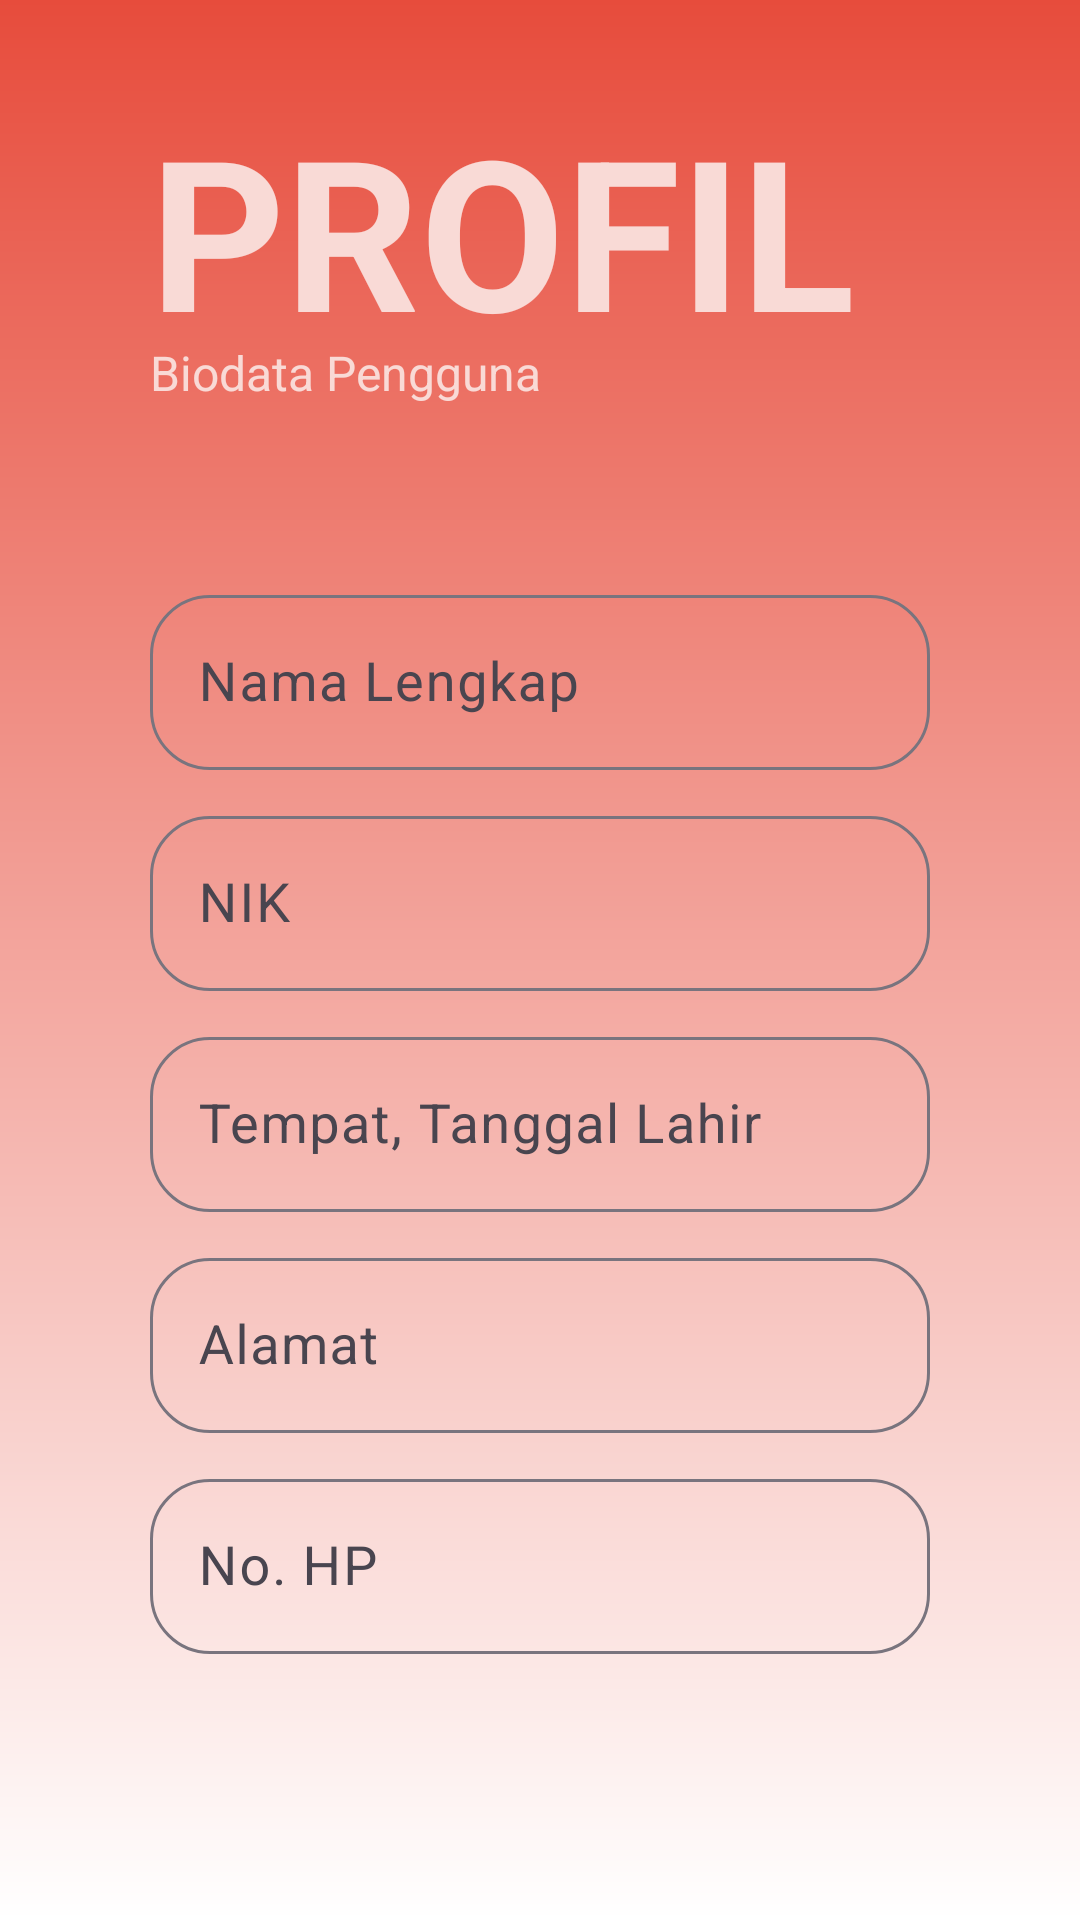

Write the Android layout XML for this screen, with the resource values it uses.
<!-- AndroidManifest.xml: application theme Theme.PosyanduLansia -->
<!-- res/layout/activity_profil.xml -->
<?xml version="1.0" encoding="utf-8"?>
<androidx.constraintlayout.widget.ConstraintLayout
    xmlns:android="http://schemas.android.com/apk/res/android"
    xmlns:app="http://schemas.android.com/apk/res-auto"
    xmlns:tools="http://schemas.android.com/tools"
    android:layout_width="match_parent"
    android:layout_height="match_parent"
    android:background="@drawable/bg_gradient">

    <TextView
        android:id="@+id/textView12"
        android:layout_width="0dp"
        android:layout_height="wrap_content"
        android:layout_marginStart="50dp"
        android:layout_marginTop="30dp"
        android:layout_marginEnd="50dp"
        android:text="PROFIL"
        android:textAlignment="textStart"
        android:textColor="#F9DAD6"
        android:textSize="70sp"
        android:textStyle="bold"
        app:layout_constraintEnd_toEndOf="parent"
        app:layout_constraintStart_toStartOf="parent"
        app:layout_constraintTop_toTopOf="parent" />

    <TextView
        android:id="@+id/textView14"
        android:layout_width="0dp"
        android:layout_height="wrap_content"
        android:layout_marginTop="-10dp"
        android:text="Biodata Pengguna"
        android:textColor="#F9DAD6"
        android:textSize="16sp"
        app:layout_constraintEnd_toEndOf="@+id/textView12"
        app:layout_constraintStart_toStartOf="@+id/textView12"
        app:layout_constraintTop_toBottomOf="@+id/textView12" />

    <com.google.android.material.textfield.TextInputLayout
        android:id="@+id/edNamax"
        android:layout_width="0dp"
        android:layout_height="wrap_content"
        android:layout_marginTop="70dp"
        app:boxBackgroundMode="outline"
        app:boxCornerRadiusBottomEnd="20dp"
        app:boxCornerRadiusBottomStart="20dp"
        app:boxCornerRadiusTopEnd="20dp"
        app:boxCornerRadiusTopStart="20dp"
        app:layout_constraintEnd_toEndOf="@+id/textView12"
        app:layout_constraintStart_toStartOf="@+id/textView12"
        app:layout_constraintTop_toBottomOf="@+id/textView12">

        <com.google.android.material.textfield.TextInputEditText
            android:id="@+id/edNama"
            android:layout_width="match_parent"
            android:layout_height="wrap_content"
            android:enabled="false"
            android:hint="Nama Lengkap"
            android:textColor="@color/black"
            android:textSize="18sp"
            tools:text="M. Azka Maulana Agusta" />
    </com.google.android.material.textfield.TextInputLayout>

    <com.google.android.material.textfield.TextInputLayout
        android:id="@+id/edNikx"
        android:layout_width="0dp"
        android:layout_height="wrap_content"
        android:layout_marginTop="10dp"
        app:boxBackgroundMode="outline"
        app:boxCornerRadiusTopStart="20dp"
        app:boxCornerRadiusTopEnd="20dp"
        app:boxCornerRadiusBottomStart="20dp"
        app:boxCornerRadiusBottomEnd="20dp"
        app:layout_constraintEnd_toEndOf="@+id/textView12"
        app:layout_constraintStart_toStartOf="@+id/textView12"
        app:layout_constraintTop_toBottomOf="@id/edNamax">

        <com.google.android.material.textfield.TextInputEditText
            android:id="@+id/edNik"
            android:layout_width="match_parent"
            android:layout_height="wrap_content"
            android:enabled="false"
            android:hint="NIK"
            android:textColor="@color/black"
            android:textSize="18sp"
            tools:text="0284702740274" />
    </com.google.android.material.textfield.TextInputLayout>

    <com.google.android.material.textfield.TextInputLayout
        android:id="@+id/edTtlx"
        android:layout_width="0dp"
        android:layout_height="wrap_content"
        android:layout_marginTop="10dp"
        app:boxBackgroundMode="outline"
        app:boxCornerRadiusTopStart="20dp"
        app:boxCornerRadiusTopEnd="20dp"
        app:boxCornerRadiusBottomStart="20dp"
        app:boxCornerRadiusBottomEnd="20dp"
        app:layout_constraintEnd_toEndOf="@+id/textView12"
        app:layout_constraintStart_toStartOf="@+id/textView12"
        app:layout_constraintTop_toBottomOf="@id/edNikx">

        <com.google.android.material.textfield.TextInputEditText
            android:id="@+id/edTtl"
            android:layout_width="match_parent"
            android:layout_height="wrap_content"
            android:enabled="false"
            android:hint="Tempat, Tanggal Lahir"
            android:textColor="@color/black"
            android:textSize="18sp"
            tools:text="Jakarta, 12 Mei 1995" />
    </com.google.android.material.textfield.TextInputLayout>

    <com.google.android.material.textfield.TextInputLayout
        android:id="@+id/edAlamatx"
        android:layout_width="0dp"
        android:layout_height="wrap_content"
        android:layout_marginTop="10dp"
        app:boxBackgroundMode="outline"
        app:boxCornerRadiusTopStart="20dp"
        app:boxCornerRadiusTopEnd="20dp"
        app:boxCornerRadiusBottomStart="20dp"
        app:boxCornerRadiusBottomEnd="20dp"
        app:layout_constraintEnd_toEndOf="@+id/textView12"
        app:layout_constraintStart_toStartOf="@+id/textView12"
        app:layout_constraintTop_toBottomOf="@id/edTtlx">

        <com.google.android.material.textfield.TextInputEditText
            android:id="@+id/edAlamat"
            android:layout_width="match_parent"
            android:layout_height="wrap_content"
            android:enabled="false"
            android:hint="Alamat"
            android:textColor="@color/black"
            android:textSize="18sp"
            tools:text="Jl. Merdeka No. 45, Jakarta" />
    </com.google.android.material.textfield.TextInputLayout>

    <com.google.android.material.textfield.TextInputLayout
        android:id="@+id/edNoHpx"
        android:layout_width="0dp"
        android:layout_height="wrap_content"
        android:layout_marginTop="10dp"
        app:boxBackgroundMode="outline"
        app:boxCornerRadiusTopStart="20dp"
        app:boxCornerRadiusTopEnd="20dp"
        app:boxCornerRadiusBottomStart="20dp"
        app:boxCornerRadiusBottomEnd="20dp"
        app:layout_constraintEnd_toEndOf="@+id/textView12"
        app:layout_constraintStart_toStartOf="@+id/textView12"
        app:layout_constraintTop_toBottomOf="@id/edAlamatx">

        <com.google.android.material.textfield.TextInputEditText
            android:id="@+id/edNoHp"
            android:layout_width="match_parent"
            android:layout_height="wrap_content"
            android:enabled="false"
            android:hint="No. HP"
            android:textColor="@color/black"
            android:textSize="18sp"
            tools:text="08123456789" />
    </com.google.android.material.textfield.TextInputLayout>

    <Button
        android:id="@+id/btnLogout"
        android:layout_width="0dp"
        android:layout_height="wrap_content"
        android:layout_marginTop="100dp"
        android:onClick="logout"
        android:padding="12dp"
        android:text="Logout"
        android:textColor="@color/white"
        app:layout_constraintEnd_toEndOf="@+id/textView12"
        app:layout_constraintStart_toStartOf="@+id/textView12"
        app:layout_constraintTop_toBottomOf="@id/edNoHpx" />
</androidx.constraintlayout.widget.ConstraintLayout>
<!-- resources referenced by this layout -->
<resources>
  <color name="black">#FF000000</color>
  <color name="white">#FFFFFFFF</color>
  <!-- drawable bg_gradient (drawable) -->
  <?xml version="1.0" encoding="utf-8"?>
  <layer-list xmlns:android="http://schemas.android.com/apk/res/android">
      <item>
          <shape android:shape="rectangle">
              <gradient
                  android:angle="90"
                  android:startColor="#FFFFFF"
                  android:endColor="#E74C3C" />
          </shape>
      </item>
  </layer-list>
  <style name="Theme.PosyanduLansia" parent="Base.Theme.PosyanduLansia" />
  <style name="Base.Theme.PosyanduLansia" parent="Theme.Material3.DayNight.NoActionBar">
          
           <item name="colorPrimary">@color/orange</item>
      </style>
  <color name="orange">#E74C3C</color>
</resources>
